Run: headless pygame with SDL's dummy video driver; simulated clock (each Clock.tick advances the game by its frame time, no real sleeping); random seed 0; keys injected as events and as key.get_pressed() state; mouse plan: one left click at the window centre at the start of phase 2, then a move to the lower-right quarter at the start of phase 3.
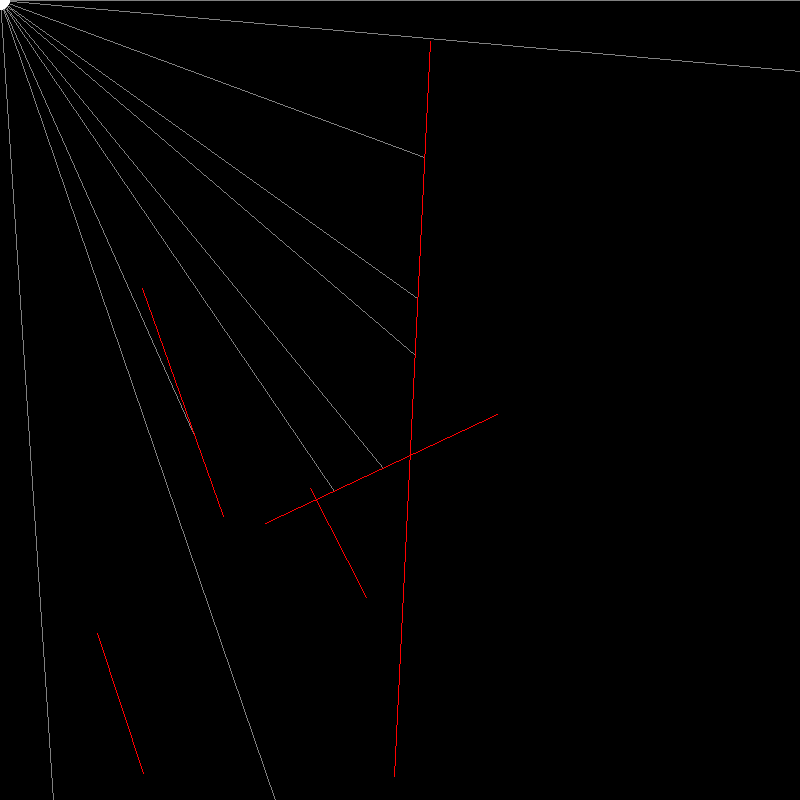
Frame 1 of 4 · flips 1–60 · no input
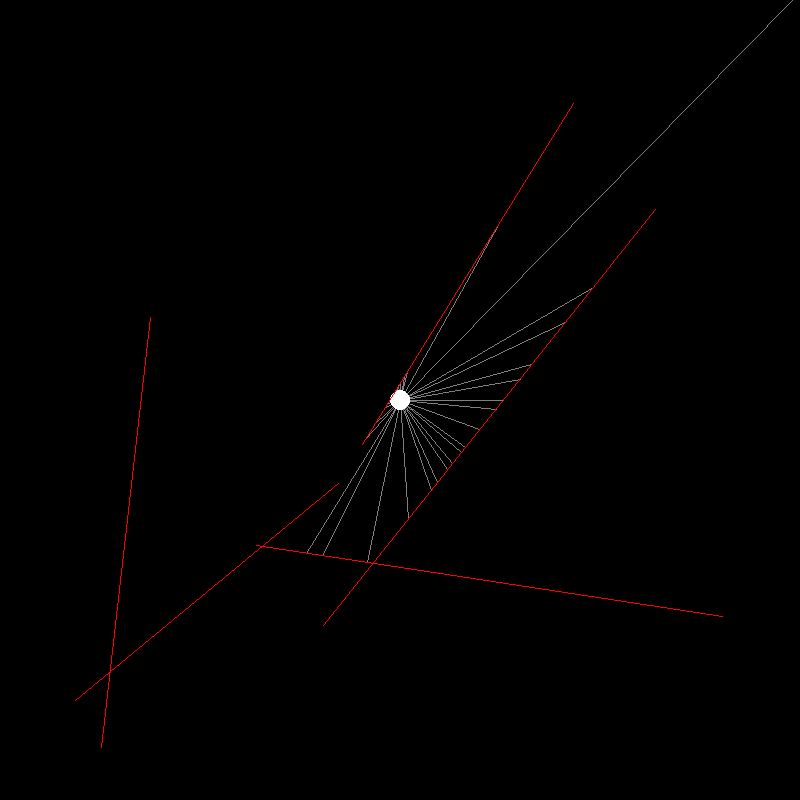
Frame 2 of 4 · flips 61–180 · clicked the window centre · tapped SPACE, RETURN · held RIGHT (→), D
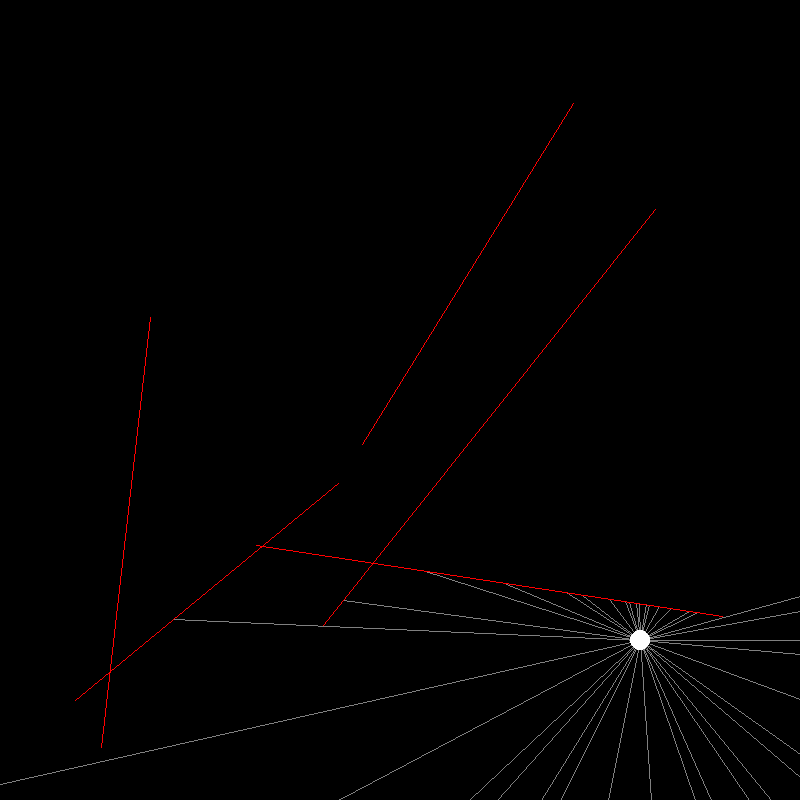
Frame 3 of 4 · flips 181–300 · moved the mouse to the lower-right quarter · held DOWN (↓), S
Frame 4 of 4 · flips 301–420 · held LEFT (←), A, UP (↑), W · screen unchanged from frame 3, image omitted

The pygame program that drew these frames:

import pygame
import math
import random


def intersect(obstacles, P0, P1):
    bestdist = 1000000000000000000
    endpoint = P1
    for Q0, Q1 in obstacles:
        d = (P1[0]-P0[0]) * (Q1[1]-Q0[1]) + (P1[1]-P0[1]) * (Q0[0]-Q1[0])
        if d != 0:
            t = ((Q0[0]-P0[0]) * (Q1[1]-Q0[1]) +
                 (Q0[1]-P0[1]) * (Q0[0]-Q1[0])) / d
            u = ((Q0[0]-P0[0]) * (P1[1]-P0[1]) +
                 (Q0[1]-P0[1]) * (P0[0]-P1[0])) / d
            if 0 <= t <= 1 and 0 <= u <= 1:
                vx, vy = (P1[0]-P0[0]) * t, (P1[1]-P0[1]) * t
                dist = vx*vx + vy*vy
                if dist < bestdist:
                    px, py = round(Q1[0] * u + Q0[0] * (1-u)
                                   ), round(Q1[1] * u + Q0[1] * (1-u))
                    bestdist = dist
                    endpoint = (px, py)
    return endpoint


def createRays(center):
    return [(center[0] + 1200 * math.cos(angle), center[1] + 1200 * math.sin(angle)) for angle in range(0, 360, 10)]


def createObstacles(surface):
    w, h = surface.get_size()
    return [((random.randrange(w), random.randrange(h)), (random.randrange(w), random.randrange(h))) for _ in range(5)]


window = pygame.display.set_mode((800, 800))
clock = pygame.time.Clock()

origin = window.get_rect().center
rays = createRays(origin)
obstacles = createObstacles(window)

move_center = True
run = True
while run:
    clock.tick(60)
    for event in pygame.event.get():
        if event.type == pygame.QUIT:
            run = False
        if event.type == pygame.MOUSEBUTTONDOWN:
            obstacles = createObstacles(window)
        if event.type == pygame.KEYDOWN:
            move_center = not move_center

    if move_center:
        origin = pygame.mouse.get_pos()
        rays = createRays(origin)

    window.fill(0)
    for endpoint in rays:
        endpoint = intersect(obstacles, origin, endpoint)
        pygame.draw.line(window, (128, 128, 128), origin, endpoint)
    pygame.draw.circle(window, (255, 255, 255), origin, 10)
    for start, end in obstacles:
        pygame.draw.line(window, (255, 0, 0), start, end)
    pygame.display.flip()

pygame.quit()
exit()
